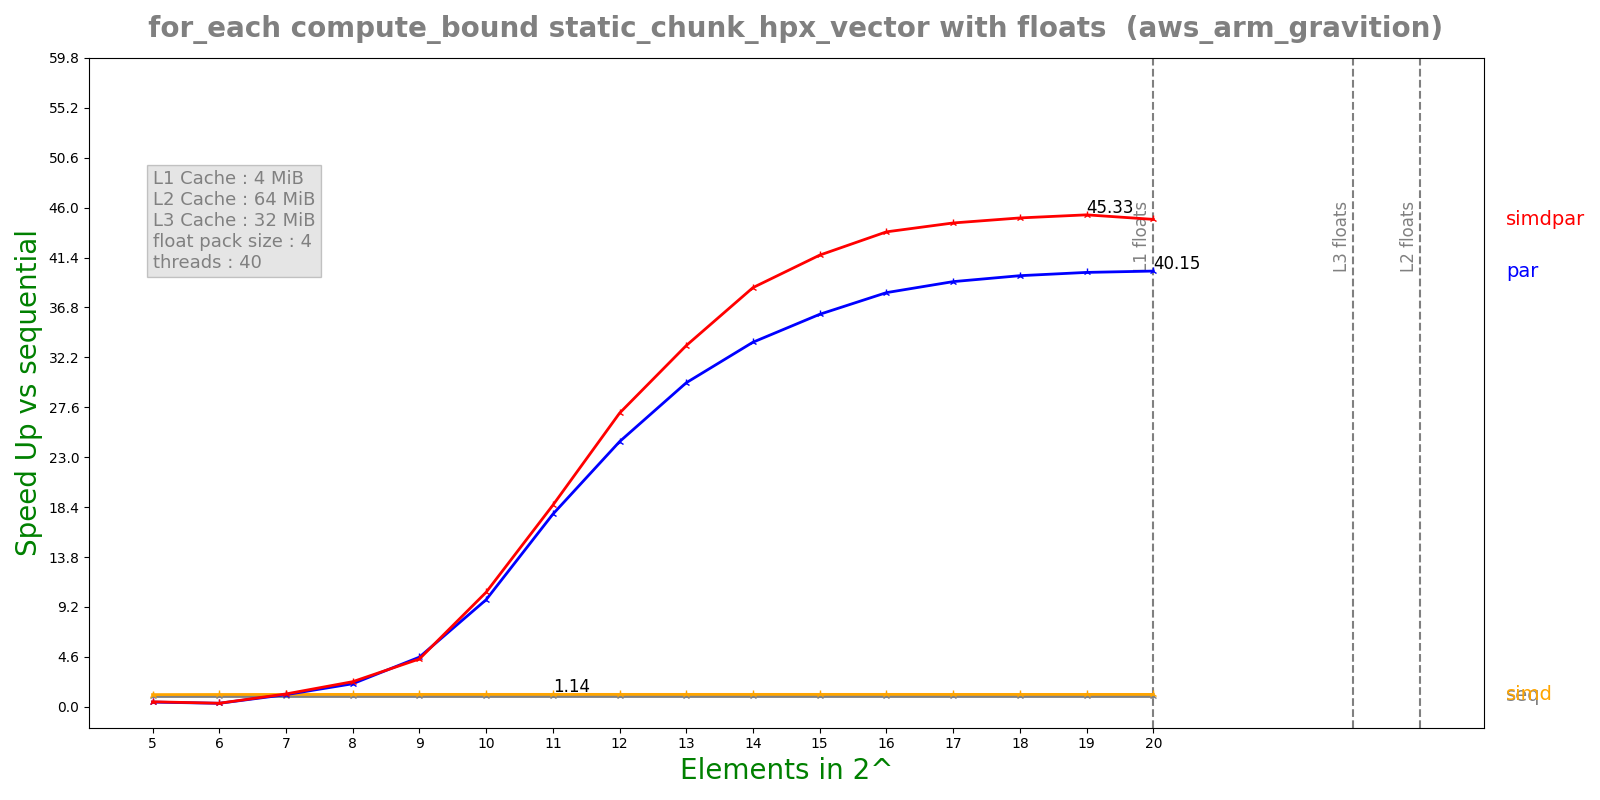

The data file committed next to this chart (first rows):
n, lane, threads, seq, simd, par, simdpar
5, 4, 40, 6.62242e-05, 5.90217e-05, 0.0001535, 0.0001437
6, 4, 40, 0.0001318, 0.0001163, 0.0004113, 0.0004035
7, 4, 40, 0.0002632, 0.0002316, 0.0002357, 0.0002227
8, 4, 40, 0.000526, 0.0004608, 0.0002478, 0.0002275
9, 4, 40, 0.00105, 0.00092, 0.0002296, 0.0002383
10, 4, 40, 0.002102, 0.00184, 0.0002131, 0.0001992
11, 4, 40, 0.004204, 0.003677, 0.0002369, 0.0002263
12, 4, 40, 0.008402, 0.007351, 0.0003439, 0.0003105
13, 4, 40, 0.01679, 0.0147, 0.0005624, 0.0005045
14, 4, 40, 0.0336, 0.02939, 0.001, 0.0008699
15, 4, 40, 0.06718, 0.05879, 0.001857, 0.001614
16, 4, 40, 0.1344, 0.1176, 0.003522, 0.003071
17, 4, 40, 0.2684, 0.2352, 0.006852, 0.006021
18, 4, 40, 0.5367, 0.4703, 0.01351, 0.01191
19, 4, 40, 1.074, 0.9407, 0.02682, 0.02368
20, 4, 40, 2.145, 1.881, 0.05343, 0.04777
